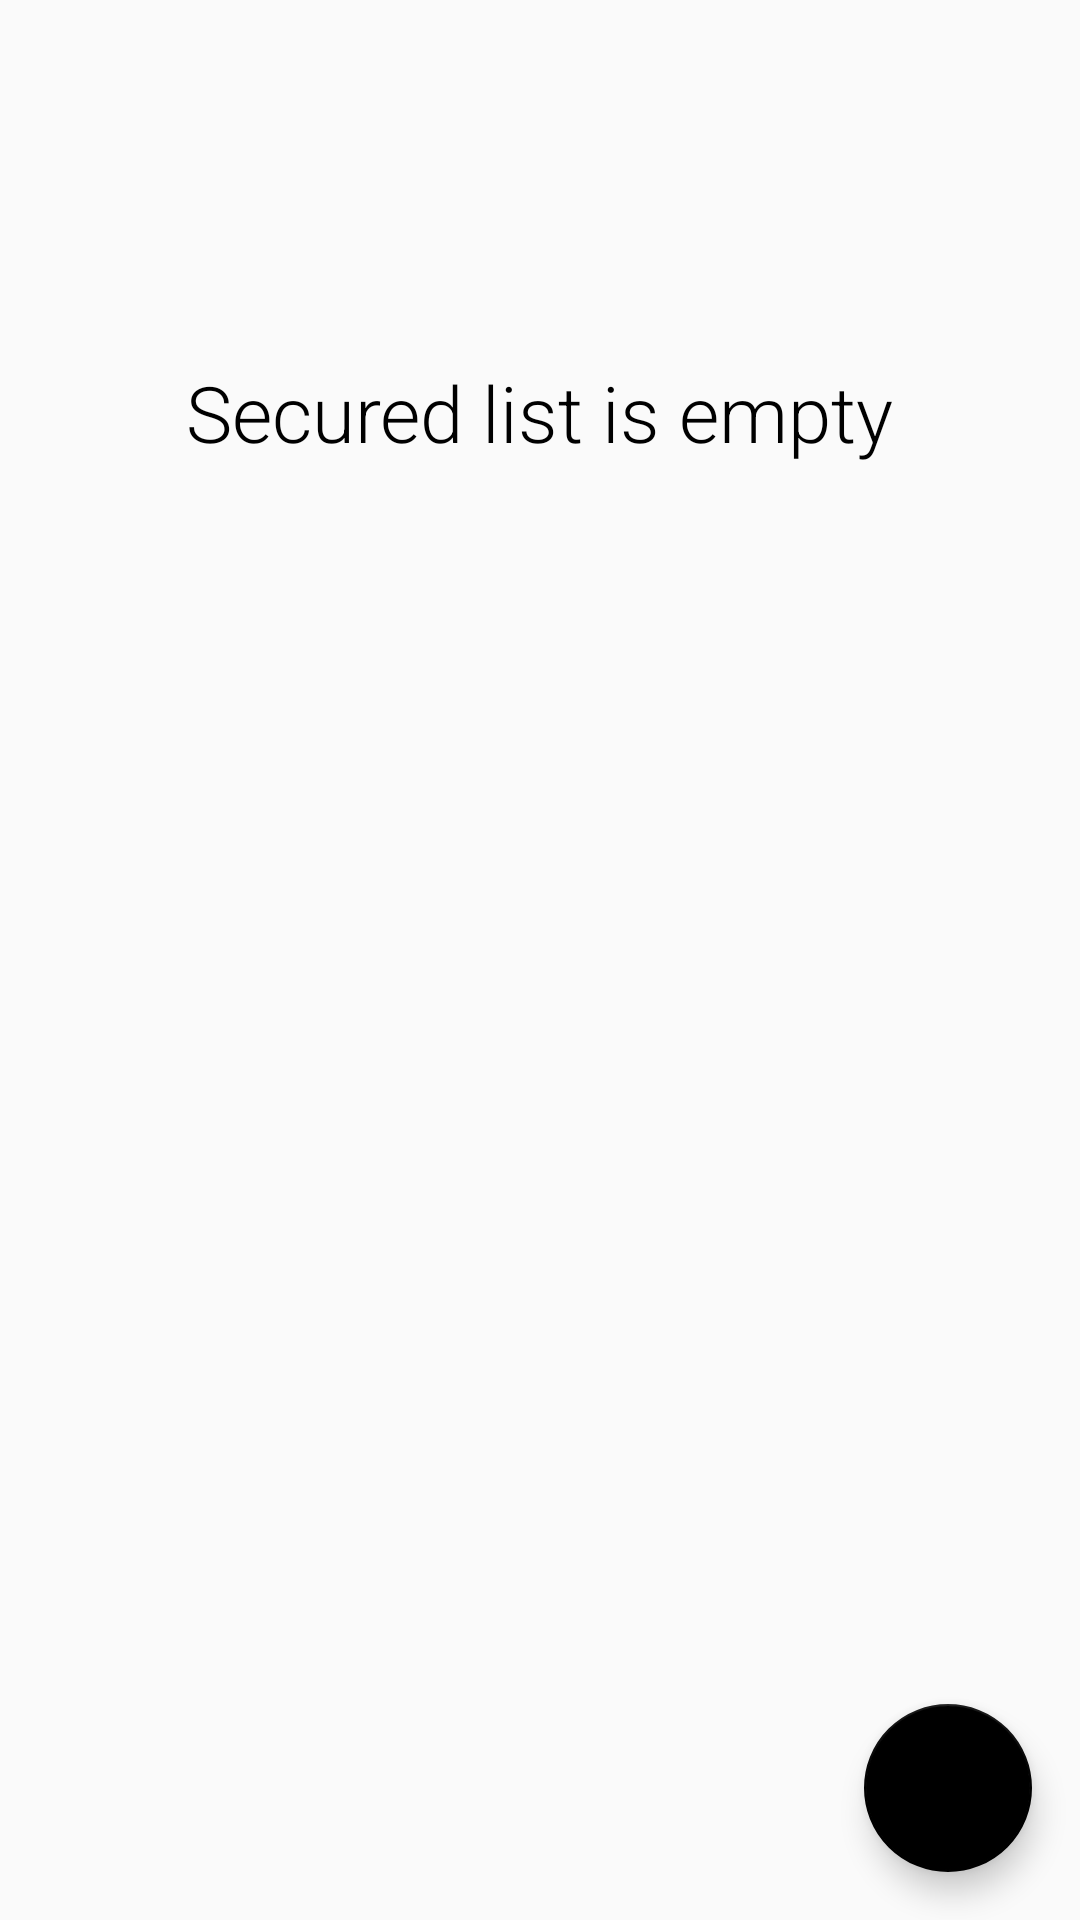

Write the Android layout XML for this screen, with the resource values it uses.
<!-- AndroidManifest.xml: application theme AppTheme -->
<!-- res/layout/activity_secured_memo.xml -->
<android.support.design.widget.CoordinatorLayout
    android:id="@+id/coordinate_layout"
    xmlns:android="http://schemas.android.com/apk/res/android"
    xmlns:app="http://schemas.android.com/apk/res-auto"
    xmlns:fab="http://schemas.android.com/apk/res-auto"
    xmlns:tools="http://schemas.android.com/tools"
    android:layout_width="match_parent"
    android:layout_height="match_parent"
    tools:context=".view.SecuredMemoActivity">

    <include layout="@layout/secured_content_memo"/>

    <android.support.design.widget.FloatingActionButton
        android:id="@+id/newMemoBtn"
        android:layout_width="wrap_content"
        android:layout_height="wrap_content"
        android:layout_gravity="bottom|end"
        android:layout_margin="16dp"
        android:src="@drawable/ic_add_white_24dp"
        app:backgroundTint="@color/fabBtnB"/>

    
        
        
        
        
        
        
        
        

        
            
            
            
            
            
            
            
            

        
            
            
            
            
            
            
            
            


    

</android.support.design.widget.CoordinatorLayout>
<!-- res/layout/secured_content_memo.xml (included above) -->
<?xml version="1.0" encoding="utf-8"?>
<RelativeLayout xmlns:android="http://schemas.android.com/apk/res/android"
    android:layout_width="match_parent"
    android:layout_height="match_parent"
    xmlns:tools="http://schemas.android.com/tools"
    xmlns:app="http://schemas.android.com/apk/res-auto"
    app:layout_behavior="@string/appbar_scrolling_view_behavior"
    tools:context="view.NewNoteActivity"
    tools:showIn="@layout/activity_new_note">

    <android.support.v7.widget.RecyclerView
        android:id="@+id/recycler_view"
        android:layout_width="match_parent"
        android:layout_height="match_parent" />

    <TextView
        android:id="@+id/empty_memo_view"
        android:layout_width="wrap_content"
        android:layout_height="wrap_content"
        android:layout_centerHorizontal="true"
        android:layout_marginTop="120dp"
        android:fontFamily="sans-serif-light"
        android:text="Secured list is empty"
        android:textColor="@color/noMemoLabelB"
        android:textSize="26sp" />


</RelativeLayout>
<!-- res/layout/activity_new_note.xml (included above) -->
<?xml version="1.0" encoding="utf-8"?>
<android.support.design.widget.CoordinatorLayout
    android:id="@+id/coordinate_layout"
    xmlns:android="http://schemas.android.com/apk/res/android"
    xmlns:fab="http://schemas.android.com/apk/res-auto"
    xmlns:ads="http://schemas.android.com/apk/res-auto"
    xmlns:tools="http://schemas.android.com/tools"
    android:layout_width="match_parent"
    android:layout_height="match_parent"
    tools:context="view.NewNoteActivity">

        <include layout="@layout/content_memo"/>

        <com.github.clans.fab.FloatingActionMenu
            android:id="@+id/fab"
            android:layout_width="wrap_content"
            android:layout_height="wrap_content"
            android:layout_gravity="bottom|end"
            android:layout_margin="16dp"
            fab:menu_colorPressed="#232323"
            fab:menu_colorNormal="@color/fabBtnB"
            fab:menu_labels_style="@style/fabLabel">

            <com.github.clans.fab.FloatingActionButton
                android:id="@+id/newMemoBtn"
                android:layout_width="wrap_content"
                android:layout_height="wrap_content"
                android:src="@drawable/ic_add_white_24dp"
                fab:menu_colorPressed="#232323"
                fab:fab_size="mini"
                fab:fab_label="New memo"
                fab:fab_colorNormal="@color/fabBtnB"/>

            <com.github.clans.fab.FloatingActionButton
                android:id="@+id/secretMemoBtn"
                android:layout_width="wrap_content"
                android:layout_height="wrap_content"
                android:src="@drawable/ic_lock_outline_white_24dp"
                fab:menu_colorPressed="#232323"
                fab:fab_size="mini"
                fab:fab_label="Locked memo"
                fab:fab_colorNormal="@color/fabBtnB"/>

            
                
                
                
                
                
                
                
                

            
                
                
                
                
                
                
                
                

        </com.github.clans.fab.FloatingActionMenu>



</android.support.design.widget.CoordinatorLayout>
<!-- res/layout/content_memo.xml (included above) -->
<?xml version="1.0" encoding="utf-8"?>
<RelativeLayout xmlns:android="http://schemas.android.com/apk/res/android"
    android:layout_width="match_parent"
    android:layout_height="match_parent"
    xmlns:tools="http://schemas.android.com/tools"
    xmlns:app="http://schemas.android.com/apk/res-auto"
    app:layout_behavior="@string/appbar_scrolling_view_behavior"
    tools:context="view.NewNoteActivity"
    tools:showIn="@layout/activity_new_note">

    <android.support.v7.widget.RecyclerView
        android:id="@+id/recycler_view"
        android:layout_width="match_parent"
        android:layout_height="match_parent" />

    <TextView
        android:id="@+id/empty_memo_view"
        android:layout_width="wrap_content"
        android:layout_height="wrap_content"
        android:layout_centerHorizontal="true"
        android:layout_marginTop="120dp"
        android:fontFamily="sans-serif-light"
        android:text="List is empty"
        android:textColor="@color/noMemoLabelB"
        android:textSize="26sp" />


</RelativeLayout>
<!-- resources referenced by this layout -->
<resources>
  <color name="fabBtnB">#000</color>
  <color name="noMemoLabelB">#000</color>
  <!-- drawable ic_lock_outline_white_24dp (drawable) -->
  <vector android:height="24dp" android:tint="#FEFFF9"
      android:viewportHeight="24.0" android:viewportWidth="24.0"
      android:width="24dp" xmlns:android="http://schemas.android.com/apk/res/android">
      <path android:fillColor="#FF000000" android:pathData="M12,17c1.1,0 2,-0.9 2,-2s-0.9,-2 -2,-2 -2,0.9 -2,2 0.9,2 2,2zM18,8h-1L17,6c0,-2.76 -2.24,-5 -5,-5S7,3.24 7,6v2L6,8c-1.1,0 -2,0.9 -2,2v10c0,1.1 0.9,2 2,2h12c1.1,0 2,-0.9 2,-2L20,10c0,-1.1 -0.9,-2 -2,-2zM8.9,6c0,-1.71 1.39,-3.1 3.1,-3.1s3.1,1.39 3.1,3.1v2L8.9,8L8.9,6zM18,20L6,20L6,10h12v10z"/>
  </vector>
  <!-- drawable ic_power_black_24dp (drawable) -->
  <vector android:height="24dp" android:tint="#FEFFF9"
      android:viewportHeight="24.0" android:viewportWidth="24.0"
      android:width="24dp" xmlns:android="http://schemas.android.com/apk/res/android">
      <path android:fillColor="#FF000000" android:pathData="M13,3h-2v10h2L13,3zM17.83,5.17l-1.42,1.42C17.99,7.86 19,9.81 19,12c0,3.87 -3.13,7 -7,7s-7,-3.13 -7,-7c0,-2.19 1.01,-4.14 2.58,-5.42L6.17,5.17C4.23,6.82 3,9.26 3,12c0,4.97 4.03,9 9,9s9,-4.03 9,-9c0,-2.74 -1.23,-5.18 -3.17,-6.83z"/>
  </vector>
  <!-- drawable ic_settings_white_24dp (drawable) -->
  <vector android:height="24dp" android:tint="#FEFFF9"
      android:viewportHeight="24.0" android:viewportWidth="24.0"
      android:width="24dp" xmlns:android="http://schemas.android.com/apk/res/android">
      <path android:fillColor="#FF000000" android:pathData="M19.43,12.98c0.04,-0.32 0.07,-0.64 0.07,-0.98s-0.03,-0.66 -0.07,-0.98l2.11,-1.65c0.19,-0.15 0.24,-0.42 0.12,-0.64l-2,-3.46c-0.12,-0.22 -0.39,-0.3 -0.61,-0.22l-2.49,1c-0.52,-0.4 -1.08,-0.73 -1.69,-0.98l-0.38,-2.65C14.46,2.18 14.25,2 14,2h-4c-0.25,0 -0.46,0.18 -0.49,0.42l-0.38,2.65c-0.61,0.25 -1.17,0.59 -1.69,0.98l-2.49,-1c-0.23,-0.09 -0.49,0 -0.61,0.22l-2,3.46c-0.13,0.22 -0.07,0.49 0.12,0.64l2.11,1.65c-0.04,0.32 -0.07,0.65 -0.07,0.98s0.03,0.66 0.07,0.98l-2.11,1.65c-0.19,0.15 -0.24,0.42 -0.12,0.64l2,3.46c0.12,0.22 0.39,0.3 0.61,0.22l2.49,-1c0.52,0.4 1.08,0.73 1.69,0.98l0.38,2.65c0.03,0.24 0.24,0.42 0.49,0.42h4c0.25,0 0.46,-0.18 0.49,-0.42l0.38,-2.65c0.61,-0.25 1.17,-0.59 1.69,-0.98l2.49,1c0.23,0.09 0.49,0 0.61,-0.22l2,-3.46c0.12,-0.22 0.07,-0.49 -0.12,-0.64l-2.11,-1.65zM12,15.5c-1.93,0 -3.5,-1.57 -3.5,-3.5s1.57,-3.5 3.5,-3.5 3.5,1.57 3.5,3.5 -1.57,3.5 -3.5,3.5z"/>
  </vector>
  <style name="fabLabel">
          <item name="android:background">@drawable/fab_label_background</item>
      </style>
  <style name="AppTheme" parent="Theme.AppCompat.Light.NoActionBar">
          
          <item name="colorPrimary">@color/colorPrimary</item>
          <item name="colorPrimaryDark">@color/colorPrimaryDark</item>
          <item name="colorAccent">@color/colorAccent</item>
      </style>
  <color name="colorPrimary">#FFC107</color>
  <color name="colorPrimaryDark">#000</color>
  <color name="colorAccent">#000</color>
</resources>
